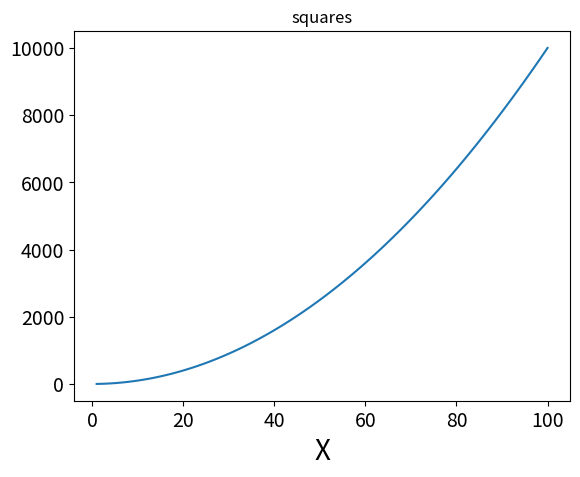

The matplotlib source for this figure:
import matplotlib.pyplot as plt
import random
#aexs 는 그래프를 그릴 수 있는 영역을 나타낸 개체
import matplotlib.pyplot as plt

x = list(range(1,101))
squares = [i**2 for i in x]

fig, ax = plt.subplots()

ax.plot(x, squares)
ax.set_title('squares')
ax.set_xlabel('X',fontsize=20)

ax.tick_params(labelsize=14)

plt.show()

# # 빈 Axes가 없는 빈 Figure 생성
# fig = plt.figure()

# # 하나의 Axes가 있는 Figure 생성
# fig, ax = plt.subplots()

# # 2x2 그리드 형태의 Axes가 있는 Figure 생성
# fig, axs = plt.subplots(2, 2)

# # 왼쪽에 하나의 Axes가 있고, 오른쪽에 두 개의 Axes가 있는 Figure 생성
# fig, axs = plt.subplot_mosaic([['left', 'right-top'],
#                                ['left', 'right_bottom']])

# # 그림을 화면에 표시
# plt.show()

# data =[random.randint(0,100) for _ in range(1000)]
# ax.hist(data)
# print(data)




# x = [1, 2, 3, 4]
# y = list(zip([1, 4, 2, 3], [2, 3, 4, 6]))
# ax.plot(x, y)  # Plot some data on the axes.
# plt.savefig('plot.png')
# plt.show()